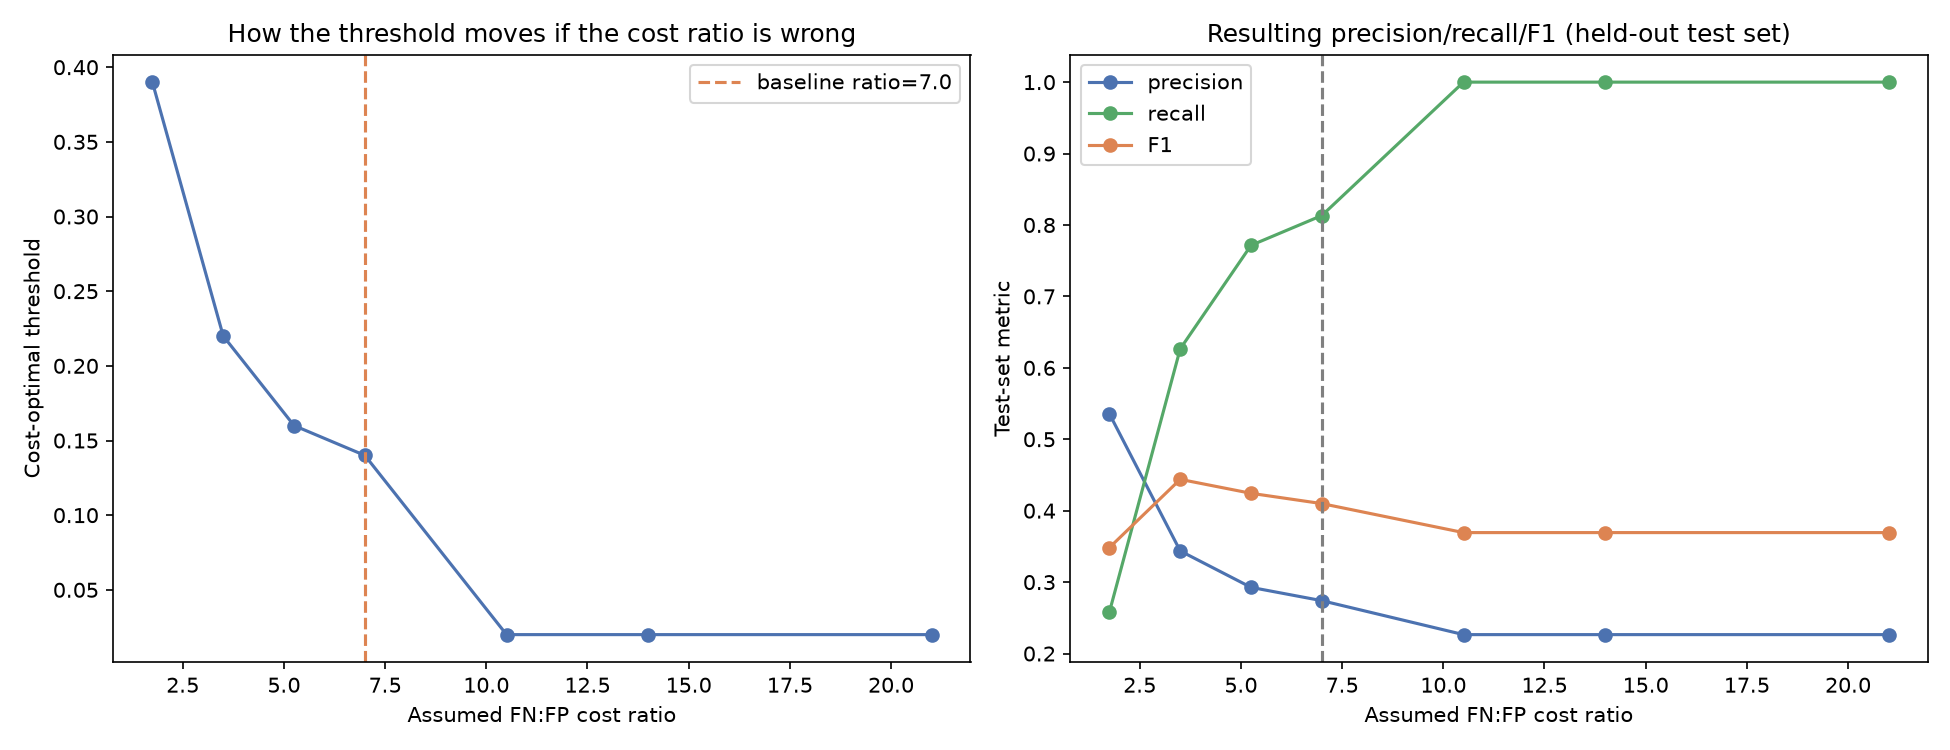

The data file committed next to this chart (first rows):
ratio_multiplier, fn_fp_ratio, cost_fn_inr, cost_fp_inr, chosen_threshold, test_precision, test_recall, test_f1, test_expected_cost
0.25, 1.75, 87.5, 50.0, 0.39, 0.5357, 0.258, 0.3483, 30975
0.5, 3.5, 175.0, 50.0, 0.22, 0.3437, 0.6265, 0.4439, 50950
0.75, 5.25, 262.5, 50.0, 0.16, 0.2926, 0.7715, 0.4243, 62362
1.0, 7.0, 350.0, 50.0, 0.14, 0.274, 0.8133, 0.4099, 70450
1.5, 10.5, 525.0, 50.0, 0.02, 0.2265, 1.0, 0.3693, 69500
2.0, 14.0, 700.0, 50.0, 0.02, 0.2265, 1.0, 0.3693, 69500
3.0, 21.0, 1050, 50.0, 0.02, 0.2265, 1.0, 0.3693, 69500
